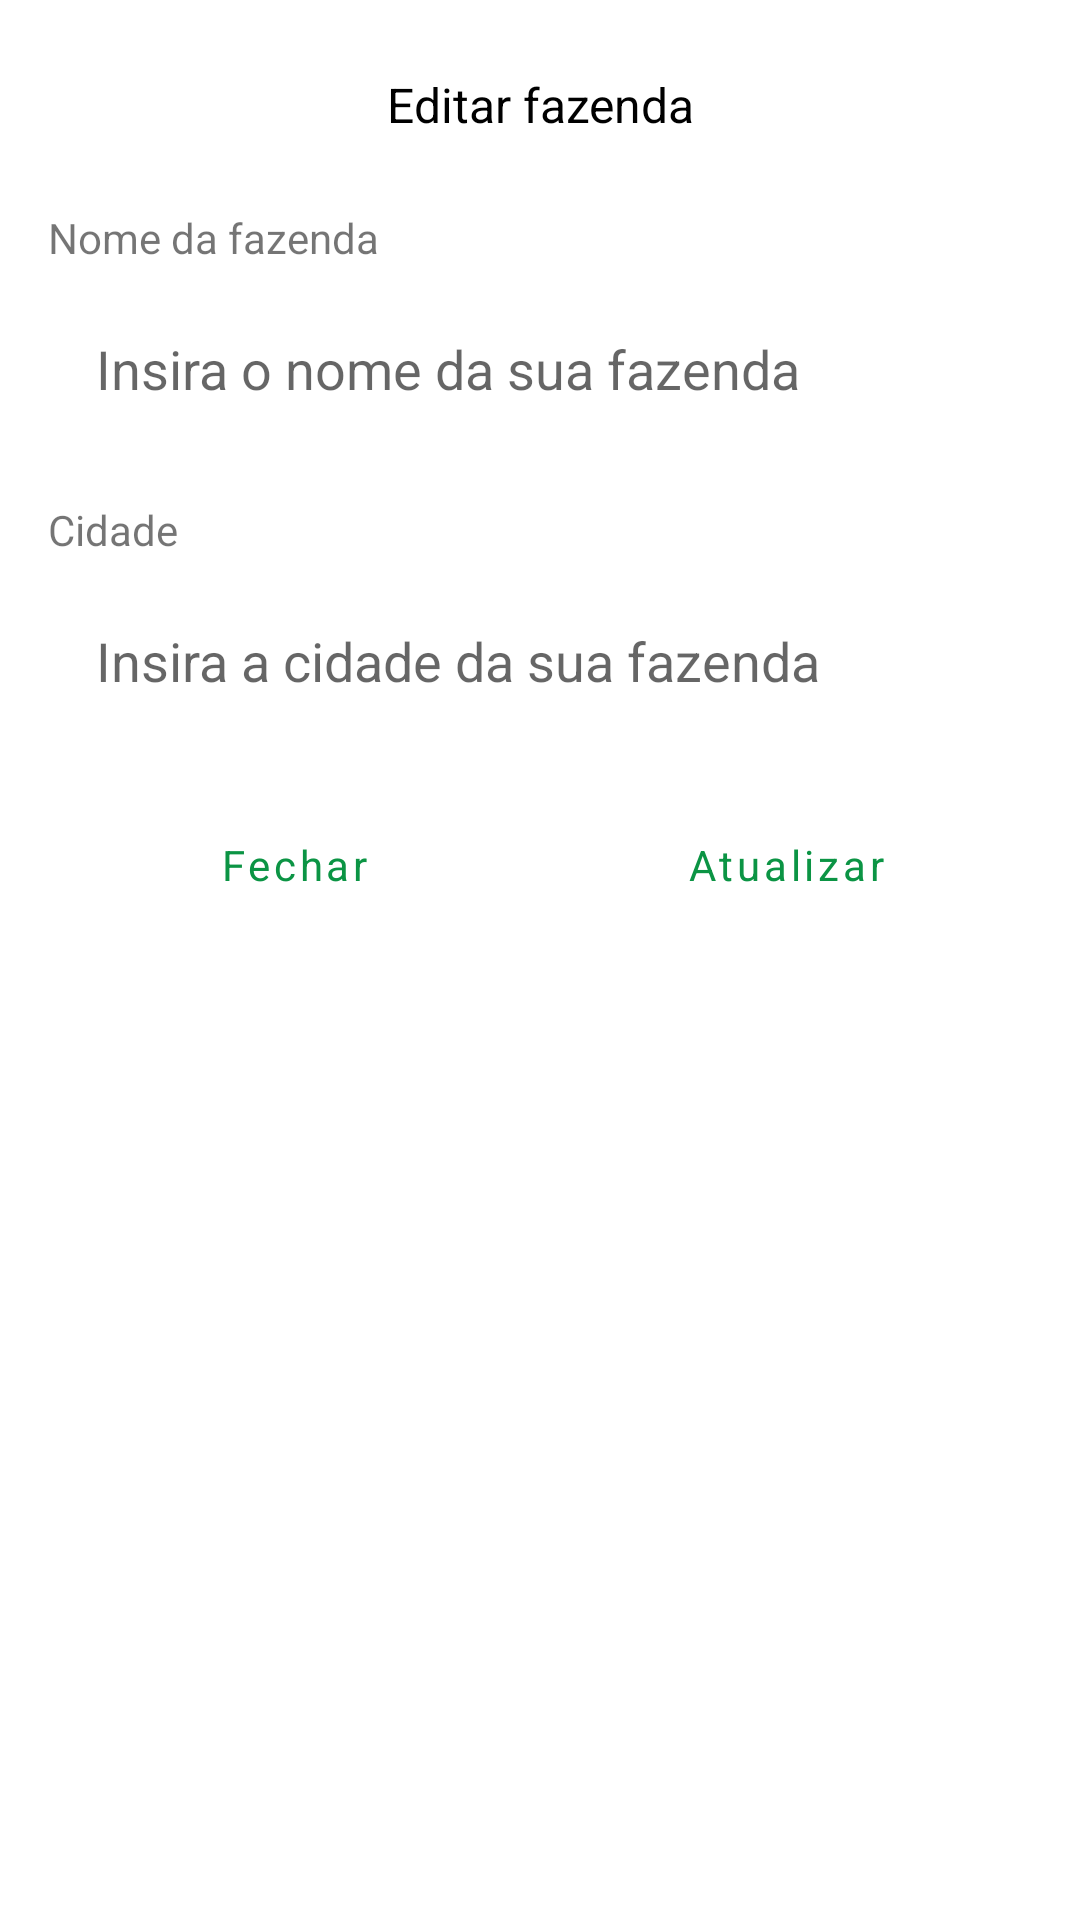

Write the Android layout XML for this screen, with the resource values it uses.
<!-- AndroidManifest.xml: application theme Theme.RendimentoDeSoja -->
<!-- res/layout/dialog_edit_farm.xml -->
<?xml version="1.0" encoding="utf-8"?>
<androidx.constraintlayout.widget.ConstraintLayout xmlns:android="http://schemas.android.com/apk/res/android"
    android:layout_width="match_parent"
    android:layout_height="match_parent"
    xmlns:app="http://schemas.android.com/apk/res-auto"
    android:padding="16dp">

    <TextView
        android:id="@+id/tvDialogTitle"
        android:layout_width="match_parent"
        android:layout_height="wrap_content"
        android:padding="8dp"
        android:text="Editar fazenda"
        android:gravity="center_horizontal"
        android:textSize="16sp"
        android:textColor="@color/black"
        app:layout_constraintTop_toTopOf="parent"
        app:layout_constraintEnd_toEndOf="parent"
        app:layout_constraintStart_toStartOf="parent"/>

    <TextView
        android:id="@+id/textViewFarmName"
        android:layout_width="0dp"
        android:layout_height="wrap_content"
        android:text="@string/nome_da_fazenda"
        app:layout_constraintEnd_toEndOf="parent"
        app:layout_constraintStart_toStartOf="parent"
        app:layout_constraintTop_toBottomOf="@id/tvDialogTitle"
        android:layout_marginTop="16dp"/>

    <EditText
        android:id="@+id/editTextFarmName"
        android:layout_width="match_parent"
        android:layout_height="wrap_content"
        android:layout_marginTop="6dp"
        android:background="@drawable/bg_edittext"
        android:hint="@string/insira_o_nome_da_sua_fazenda"
        android:padding="16dp"
        app:layout_constraintEnd_toEndOf="parent"
        app:layout_constraintStart_toStartOf="parent"
        app:layout_constraintTop_toBottomOf="@id/textViewFarmName" />

    <TextView
        android:id="@+id/textViewFarmCity"
        android:layout_width="0dp"
        android:layout_height="wrap_content"
        android:text="@string/cidade"
        app:layout_constraintEnd_toEndOf="parent"
        app:layout_constraintStart_toStartOf="parent"
        app:layout_constraintTop_toBottomOf="@id/editTextFarmName"
        android:layout_marginTop="16dp"/>

    <EditText
        android:id="@+id/editTextFarmCity"
        android:layout_width="match_parent"
        android:layout_height="wrap_content"
        android:layout_marginTop="6dp"
        android:background="@drawable/bg_edittext"
        android:hint="@string/insira_a_cidade_da_sua_fazenda"
        android:padding="16dp"
        app:layout_constraintEnd_toEndOf="parent"
        app:layout_constraintStart_toStartOf="parent"
        app:layout_constraintTop_toBottomOf="@id/textViewFarmCity" />


    <com.google.android.material.button.MaterialButton
        android:id="@+id/btnSave"
        style="@style/Widget.MaterialComponents.Button.TextButton"
        android:layout_width="0dp"
        android:layout_height="wrap_content"
        android:text="Atualizar"
        android:textAllCaps="false"
        app:layout_constraintEnd_toEndOf="parent"
        app:layout_constraintStart_toEndOf="@id/btnClose"
        app:layout_constraintTop_toBottomOf="@+id/editTextFarmCity"
        android:layout_marginTop="16dp"/>

    <com.google.android.material.button.MaterialButton
        android:id="@+id/btnClose"
        style="@style/Widget.MaterialComponents.Button.TextButton"
        android:layout_width="0dp"
        android:layout_height="wrap_content"
        android:text="Fechar"
        android:textAllCaps="false"
        app:layout_constraintEnd_toStartOf="@+id/btnSave"
        app:layout_constraintStart_toStartOf="parent"
        app:layout_constraintTop_toBottomOf="@+id/editTextFarmCity"
        android:layout_marginTop="16dp"/>

</androidx.constraintlayout.widget.ConstraintLayout>
<!-- resources referenced by this layout -->
<resources>
  <color name="black">#FF000000</color>
  <string name="cidade">Cidade</string>
  <string name="insira_a_cidade_da_sua_fazenda">Insira a cidade da sua fazenda</string>
  <string name="insira_o_nome_da_sua_fazenda">Insira o nome da sua fazenda</string>
  <string name="nome_da_fazenda">Nome da fazenda</string>
  <style name="Theme.RendimentoDeSoja" parent="Theme.MaterialComponents.DayNight.NoActionBar">
          
          <item name="colorPrimary">@color/primary</item>
          <item name="colorPrimaryVariant">@color/primaryVariant</item>
          <item name="colorOnPrimary">@color/white</item>
          
          <item name="colorSecondary">@color/secondary</item>
          <item name="colorSecondaryVariant">@color/teal_700</item>
          <item name="colorOnSecondary">@color/white</item>
          
          <item name="android:statusBarColor">@color/white</item>
          <item name="android:windowLightStatusBar" tools:targetApi="M">true</item>
          
          <item name="fontFamily">@font/product_sans_regular</item>
      </style>
  <color name="primary">#0b9444</color>
  <color name="primaryVariant">#056839</color>
  <color name="white">#FFFFFFFF</color>
  <color name="secondary">#d6973c</color>
  <color name="teal_700">#FF018786</color>
</resources>
